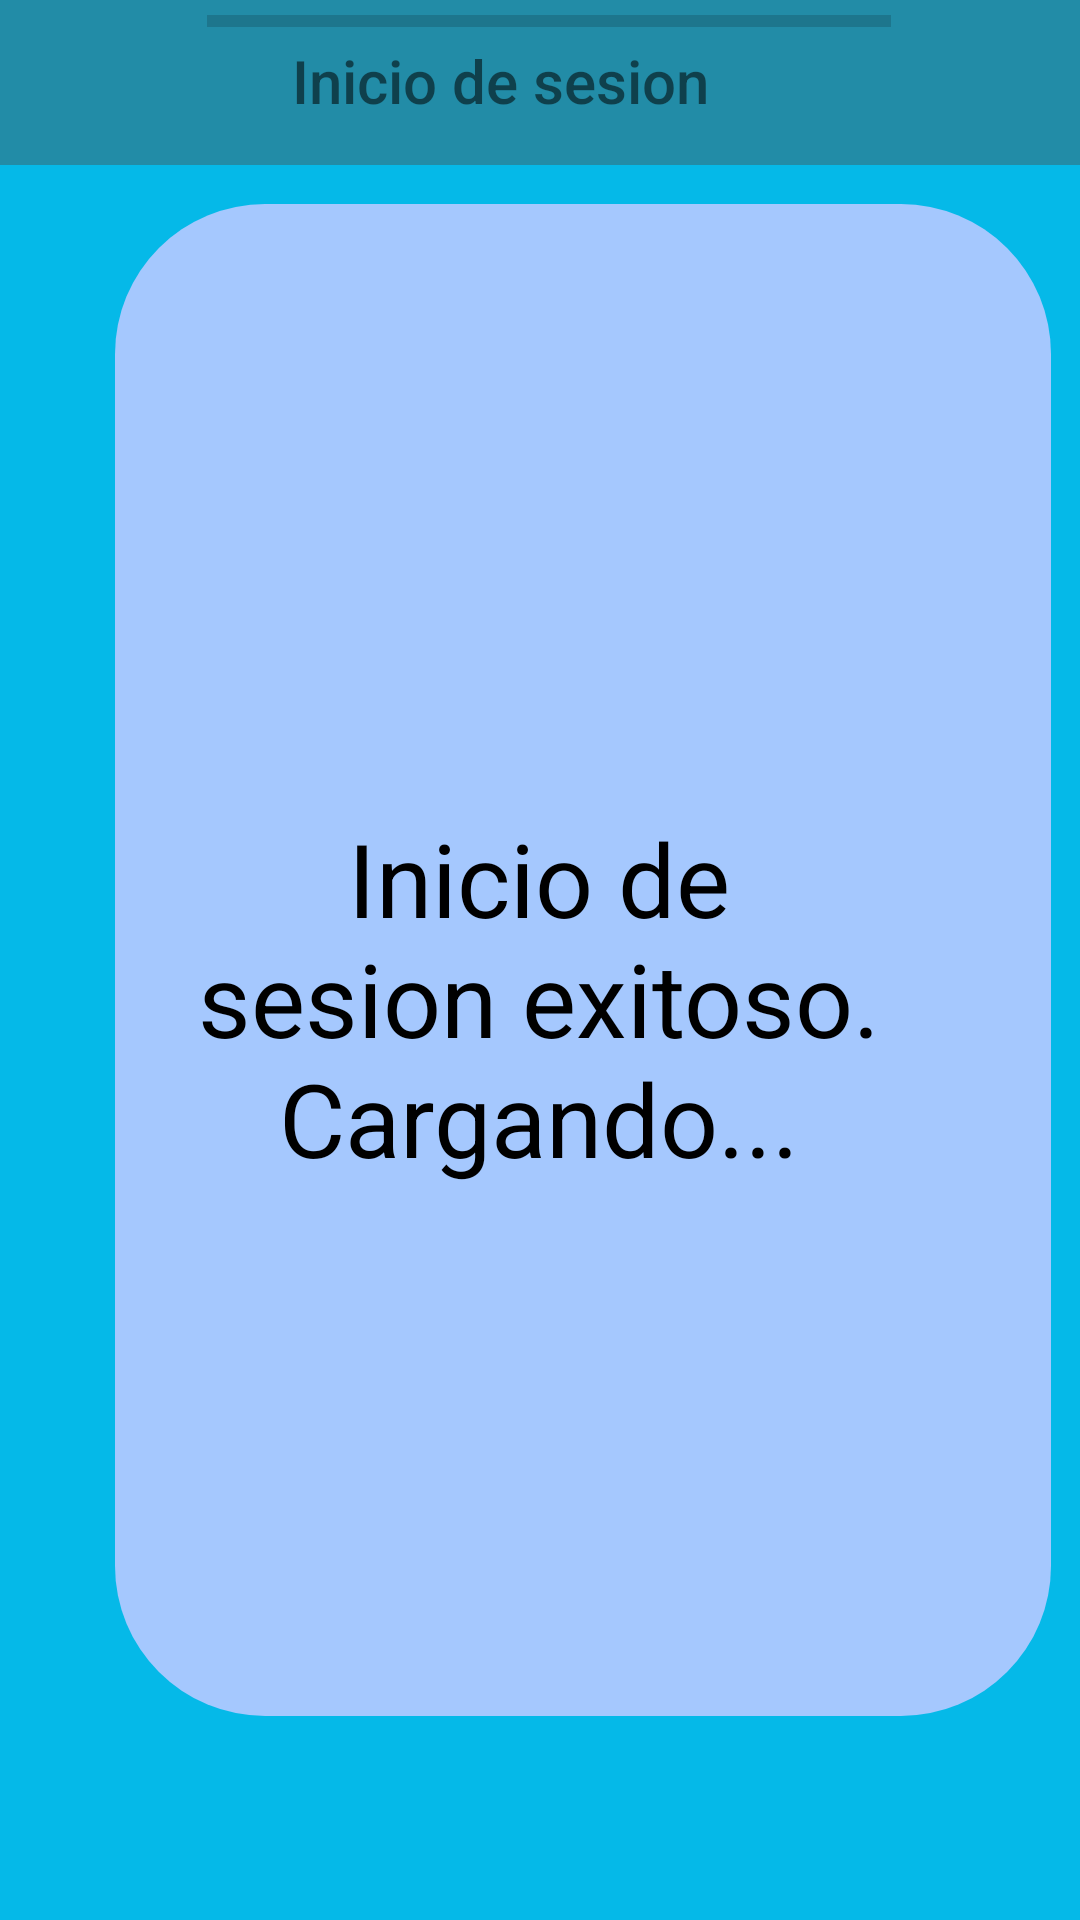

Layout XML and referenced resources for this Android screen:
<!-- AndroidManifest.xml: application theme Theme.BiometricAppV22 -->
<!-- res/layout/activity_pantalla_carga.xml -->
<?xml version="1.0" encoding="utf-8"?>
<androidx.constraintlayout.widget.ConstraintLayout xmlns:android="http://schemas.android.com/apk/res/android"
    xmlns:app="http://schemas.android.com/apk/res-auto"
    xmlns:tools="http://schemas.android.com/tools"
    android:id="@+id/container"
    android:layout_width="match_parent"
    android:layout_height="match_parent"
    tools:context=".MainActivity">

    <androidx.appcompat.widget.Toolbar
        android:id="@+id/toolbar6"
        android:layout_width="412dp"
        android:layout_height="627dp"
        android:layout_marginTop="52dp"
        android:background="#05B9E8"
        android:minHeight="?attr/actionBarSize"
        android:theme="?attr/actionBarTheme"
        app:layout_constraintEnd_toEndOf="parent"
        app:layout_constraintHorizontal_bias="0.428"
        app:layout_constraintStart_toStartOf="parent"
        app:layout_constraintTop_toTopOf="parent" />

    <androidx.appcompat.widget.Toolbar
        android:id="@+id/toolbar7"
        android:layout_width="312dp"
        android:layout_height="504dp"
        android:background="@drawable/curva1"
        android:minHeight="?attr/actionBarSize"
        android:theme="?attr/actionBarTheme"
        app:layout_constraintBottom_toBottomOf="parent"
        app:layout_constraintEnd_toEndOf="@+id/toolbar6"
        app:layout_constraintHorizontal_bias="0.49"
        app:layout_constraintStart_toStartOf="parent"
        app:layout_constraintTop_toTopOf="@+id/toolbar3" />

    <androidx.appcompat.widget.Toolbar
        android:id="@+id/toolbar5"
        android:layout_width="416dp"
        android:layout_height="55dp"
        android:layout_marginTop="680dp"
        android:background="#228CA7"
        android:minHeight="?attr/actionBarSize"
        android:theme="?attr/actionBarTheme"
        app:layout_constraintEnd_toEndOf="parent"
        app:layout_constraintHorizontal_bias="0.6"
        app:layout_constraintStart_toStartOf="parent"
        app:layout_constraintTop_toTopOf="parent" />

    <androidx.appcompat.widget.Toolbar
        android:id="@+id/toolbar3"
        android:layout_width="416dp"
        android:layout_height="55dp"
        android:background="#228CA7"
        android:minHeight="?attr/actionBarSize"
        android:theme="?attr/actionBarTheme"
        app:layout_constraintEnd_toEndOf="parent"
        app:layout_constraintStart_toStartOf="parent"
        app:layout_constraintTop_toTopOf="parent" />

    <TextView
        android:id="@+id/textView"
        android:layout_width="wrap_content"
        android:layout_height="wrap_content"
        android:fontFamily="sans-serif-medium"
        android:text="Inicio de sesion"
        android:textSize="20sp"
        app:layout_constraintBottom_toBottomOf="parent"
        app:layout_constraintEnd_toEndOf="parent"
        app:layout_constraintHorizontal_bias="0.503"
        app:layout_constraintStart_toStartOf="@+id/toolbar3"
        app:layout_constraintTop_toTopOf="@+id/toolbar3"
        app:layout_constraintVertical_bias="0.022" />

    <TextView
        android:id="@+id/textView2"
        android:layout_width="268dp"
        android:layout_height="128dp"
        android:gravity="center"
        android:text="Inicio de sesion exitoso. Cargando..."
        android:textColor="#000000"
        android:textColorHighlight="#000000"
        android:textSize="34sp"
        app:layout_constraintBottom_toBottomOf="parent"
        app:layout_constraintEnd_toEndOf="parent"
        app:layout_constraintHorizontal_bias="0.496"
        app:layout_constraintStart_toStartOf="parent"
        app:layout_constraintTop_toTopOf="parent"
        app:layout_constraintVertical_bias="0.525" />

    <ProgressBar
        android:id="@+id/progressBar"
        style="?android:attr/progressBarStyleHorizontal"
        android:layout_width="228dp"
        android:layout_height="14dp"
        android:background="@drawable/curva3"
        app:layout_constraintEnd_toEndOf="@+id/toolbar6"
        app:layout_constraintHorizontal_bias="0.494"
        app:layout_constraintStart_toStartOf="@+id/toolbar6"
        tools:layout_editor_absoluteY="483dp" />

    <ImageView
        android:id="@+id/imageView"
        android:layout_width="wrap_content"
        android:layout_height="wrap_content"
        app:layout_constraintEnd_toEndOf="parent"
        app:layout_constraintStart_toStartOf="parent"
        app:srcCompat="@drawable/correcto"
        tools:layout_editor_absoluteY="130dp" />

</androidx.constraintlayout.widget.ConstraintLayout>
<!-- resources referenced by this layout -->
<resources>
  <!-- drawable curva1 (drawable) -->
  <?xml version="1.0" encoding="utf-8"?>
  <shape xmlns:android="http://schemas.android.com/apk/res/android">
      <solid android:color="#A5C8FE"/>
      <corners android:radius="50dp"/>
  </shape>
  <style name="Theme.BiometricAppV22" parent="Theme.MaterialComponents.DayNight.DarkActionBar">
          
          <item name="colorPrimary">@color/purple_500</item>
          <item name="colorPrimaryVariant">@color/purple_700</item>
          <item name="colorOnPrimary">@color/white</item>
          
          <item name="colorSecondary">@color/teal_200</item>
          <item name="colorSecondaryVariant">@color/teal_700</item>
          <item name="colorOnSecondary">@color/black</item>
          
          <item name="android:statusBarColor">?attr/colorPrimaryVariant</item>
          
      </style>
  <!-- not gathered from this repository: default colours our renderer supplied (Android Studio template values) -->
  <color name="purple_500">#FF6200EE</color>
  <color name="purple_700">#FF3700B3</color>
  <color name="teal_200">#FF03DAC5</color>
  <color name="teal_700">#FF018786</color>
  <color name="black">#FF000000</color>
  <color name="white">#FFFFFFFF</color>
</resources>
